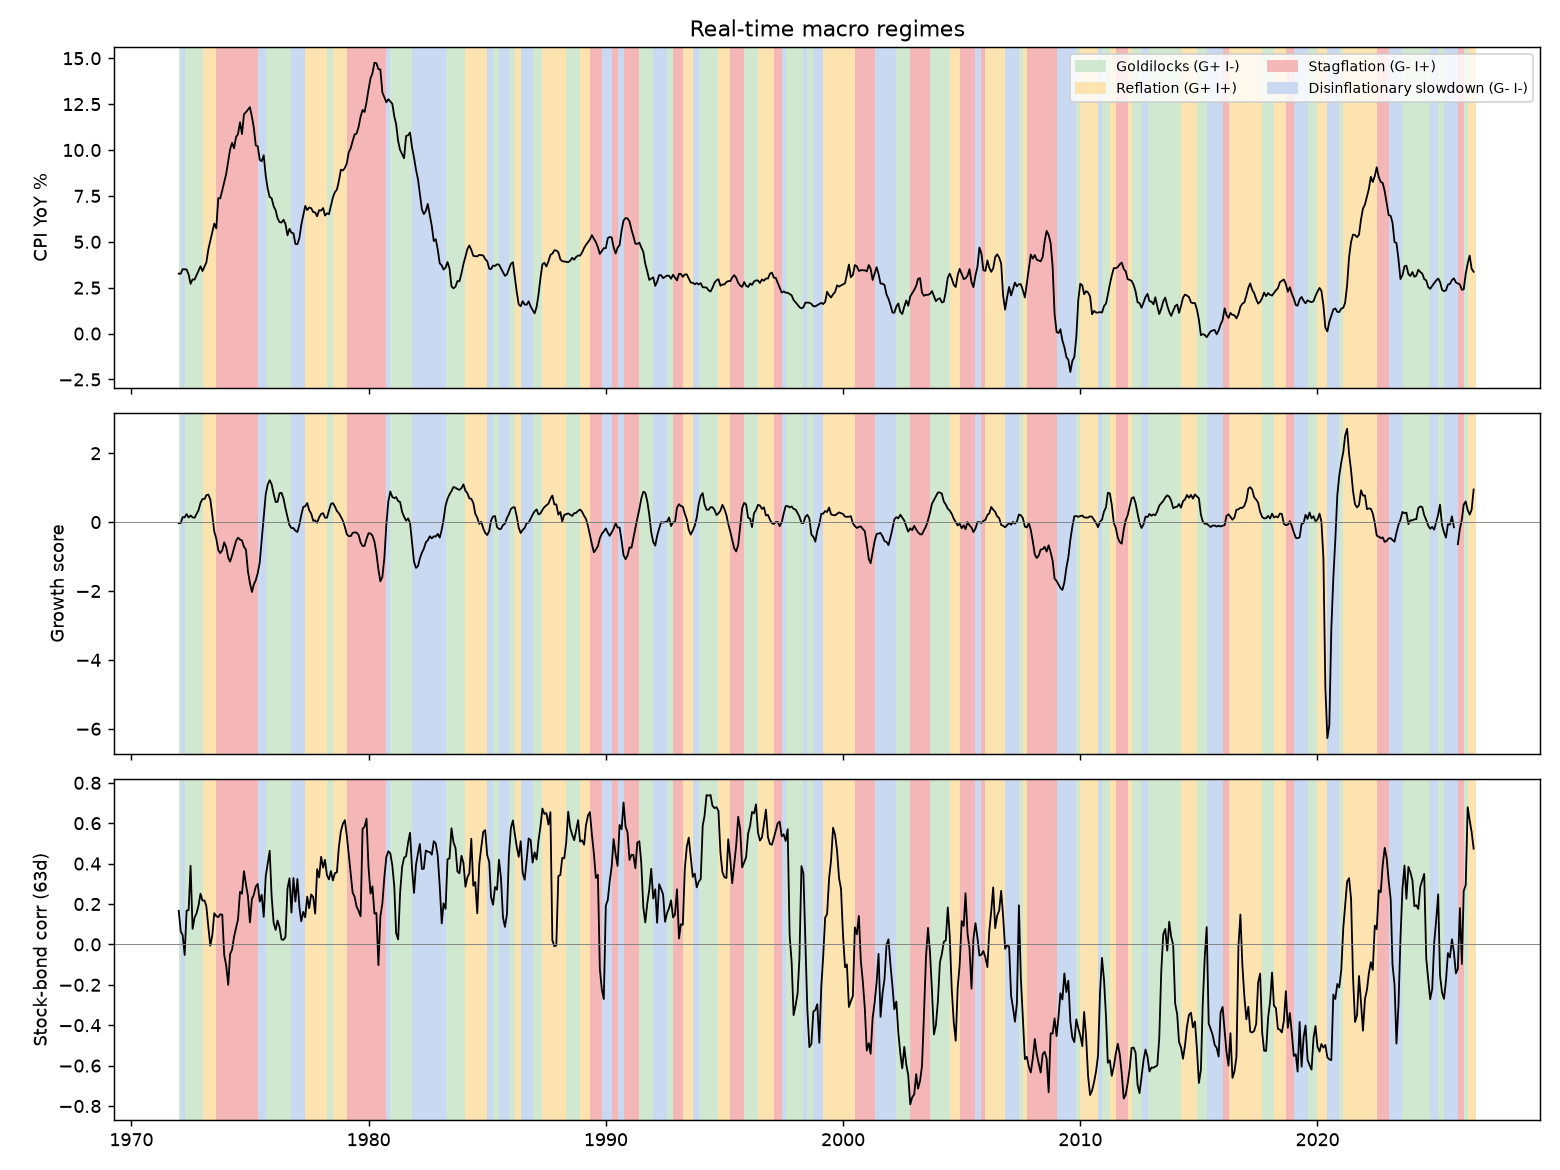

The table this chart was drawn from, first rows:
, growth_score, infl_score, cpi_yoy, regime, regime_raw, regime_oracle, sb_corr, sb_regime
1913-01, , , , , , , , 
1913-02, , , , , , , , 
1913-03, , , , , , , , 
1913-04, , , , , , , , 
1913-05, , , , , , , , 
1913-06, , , , , , , , 
1913-07, , , , , , , , 
1913-08, , , , , , , , 
1913-09, , , , , , , , 
1913-10, , , , , , , , 
1913-11, , , , , , , , 
1913-12, , , , , , , , 
1914-01, , , , , , , , 
1914-02, , , 0.02041, , , , , 
1914-03, , , 0.0102, , , , , 
1914-04, , , 0.0102, , , , , 
1914-05, , , 0.0, , , , , 
1914-06, , , 0.02062, , , , , 
1914-07, , , 0.0102, , , , , 
1914-08, , , 0.0101, , , , , 
1914-09, , , 0.0303, , , , , 
1914-10, , , 0.02, , , , , 
1914-11, , , 0.01, , , , , 
1914-12, , , 0.009901, , , , , 
1915-01, , -0.003528, 0.01, , , , , 
1915-02, , -0.002661, 0.01, , , , , 
1915-03, , -0.002586, 0.0101, , , , , 
1915-04, , -0.005069, 0.0, , , , , 
1915-05, , -0.0033, 0.02041, , , , , 
1915-06, , 0.0001017, 0.0202, , , , , 
1915-07, , 0.006003, 0.0202, , , , , 
1915-08, , 0.002542, 0.01, , , , , 
1915-09, , -0.004118, -0.009804, , , , , 
1915-10, , -0.01164, -0.009804, , , , , 
1915-11, , -0.01166, 0.009901, , , , , 
1915-12, , -0.005117, 0.009804, , , , , 
1916-01, , 0.003935, 0.0198, , , , , 
1916-02, , 0.008893, 0.0297, , , , , 
1916-03, , 0.01647, 0.04, , , , , 
1916-04, , 0.02502, 0.06061, , , , , 
1916-05, , 0.03182, 0.06, , , , , 
1916-06, , 0.03502, 0.05941, , , , , 
1916-07, , 0.03383, 0.06931, , , , , 
1916-08, , 0.03199, 0.06931, , , , , 
1916-09, , 0.03117, 0.07921, , , , , 
1916-10, , 0.032, 0.09901, , , , , 
1916-11, , 0.03669, 0.1078, , , , , 
1916-12, , 0.04023, 0.1165, , , , , 
1917-01, , 0.04043, 0.1262, , , , , 
1917-02, , 0.03821, 0.125, , , , , 
1917-03, , 0.04117, 0.1538, , , , , 
1917-04, , 0.03986, 0.1429, , , , , 
1917-05, , 0.05036, 0.1887, , , , , 
1917-06, , 0.0531, 0.1963, , , , , 
1917-07, , 0.06218, 0.2037, , , , , 
1917-08, , 0.05136, 0.1852, , , , , 
1917-09, , 0.0407, 0.1927, , , , , 
1917-10, , 0.0306, 0.1982, , , , , 
1917-11, , 0.02653, 0.1947, , , , , 
1917-12, , 0.0155, 0.1739, , , , , 
... 1,306 more rows
